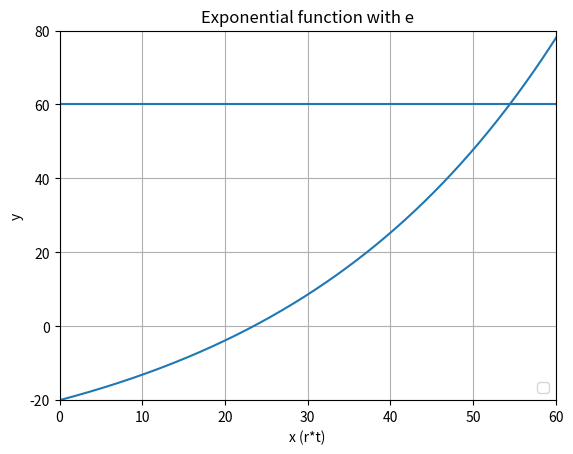

Recreate this plot in Python. (Note: this script raises an exception after producing the figure.)
# -*- coding: utf-8 -*-
"""
Created on Mon Sep  9 11:15:00 2024

@author: rbaia
"""

# Exercise computing the natural logarithm of an exponential function
# Investment of 20, return is 3% per month, how long does it take to triple the investment?


# Plot the exponential function
from sympy import symbols
import matplotlib.pyplot as plt
import numpy as np

# Declare the variable x
x = symbols('x')

# Generate values of t
x = np.linspace(0, 100, 1000)

# Define the estimated exponential function
y1 = -20+((20*(1+0.03)**x)-20)
y2 = 60                                              # Fill in

# Plot the function
plt.plot(x, y1,y2)
plt.hlines(60, 0, 100)                                  # Plot a horizontal line at y=60 (the total investment after ? months)
plt.title('Exponential function with e')
plt.xlabel("x (r*t)")
plt.ylabel("y")
plt.xlim([0,60])
plt.ylim([-20,80])
plt.legend(loc='lower right')
plt.grid(True)
plt.show()




# Plot the function of the natural logarithm of the exercise
from sympy import symbols
import matplotlib.pyplot as plt
import numpy as np

# Declare the variable x
x = symbols('x')

# Generate values of t
x = np.linspace(0, 100, 1000)

# Define the estimated exponential function
y1 = ____                                              # Fill in

# Plot the function
plt.plot(x, y1)
plt.title('y=ln(x)')
plt.xlabel("x (r*t)")
plt.ylabel("y")
plt.xlim([0,5])
plt.ylim([0,5])
plt.legend(loc='lower right')
plt.grid(True)
plt.show()
